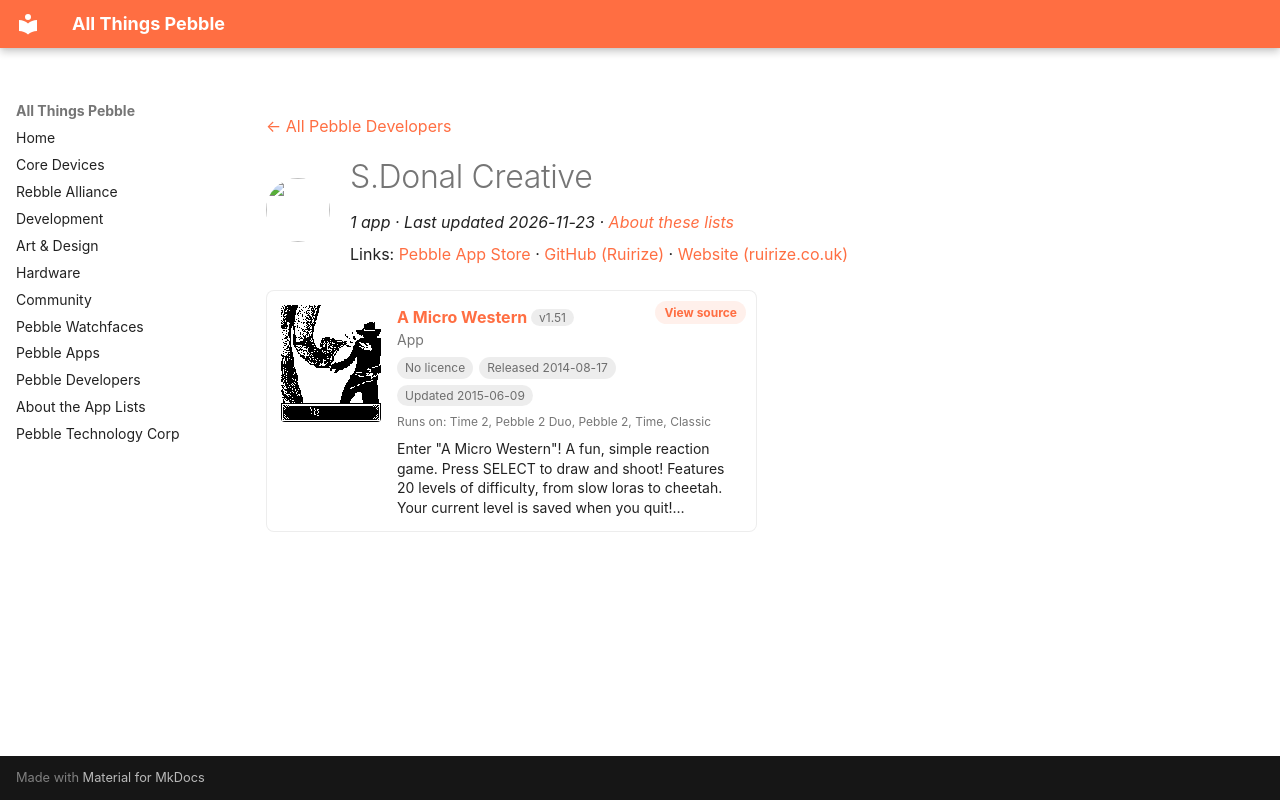

repository: saltedlolly/all-things-pebble · page: developers/s-donal-creative.html · generator: mkdocs

---
title: "S.Donal Creative"
hide:
  - toc
---

<!-- Generated by scripts/update_app_directory.py: do not edit by hand -->
[← All Pebble Developers](../developers.md)

<div class="dev-header" markdown>
<img class="dev-avatar" src="https://github.com/Ruirize.png?size=128" alt="" width="64" height="64" loading="lazy" onerror="this.remove()">
<div class="dev-intro" markdown>

# S.Donal Creative

*1 app · Last updated 2026-11-23 · [About these lists](../about-app-lists.md)*

Links: [Pebble App Store](https://apps.repebble.com/apps/dev/s-donal-creative_5346dc94107553195f0003b9) · [GitHub (Ruirize)](https://github.com/Ruirize) · [Website (ruirize.co.uk)](http://ruirize.co.uk/)

</div>
</div>

<div class="app-grid dev-apps" data-search-exclude>
<div class="app-card" data-type="watchapp" data-title="a micro western" data-released="2014-08-17" data-updated="2015-06-09">
<a class="app-shot" href="https://apps.repebble.com/53f10a4f7f7f1f7b6d000009" data-search-exclude><img src="../images/apps/53f10a4f7f7f1f7b6d000009.png" alt="A Micro Western" loading="lazy"></a>
<div class="app-info">
<h2 class="app-name" id="app-53f10a4f7f7f1f7b6d000009"><a href="https://apps.repebble.com/53f10a4f7f7f1f7b6d000009">A Micro Western</a> <span class="app-version" title="Latest version" data-search-exclude>v1.51</span></h2>
<a class="app-source" href="https://github.com/Ruirize/pebble-a-micro-western/" title="Source code" data-search-exclude>View source</a>
<div class="app-dev">App</div>
<div class="app-tags" data-search-exclude><span class="app-licence app-licence--none" title="Licence">No licence</span> <span title="First published in the app store">Released 2014-08-17</span> <span title="Latest release in the app store">Updated 2015-06-09</span></div>
<div class="app-watches" title="Supported watches" data-search-exclude>Runs on: Time 2, Pebble 2 Duo, Pebble 2, Time, Classic</div>
<p class="app-desc">Enter &quot;A Micro Western&quot;! A fun, simple reaction game. Press SELECT to draw and shoot! Features 20 levels of difficulty, from slow loras to cheetah. Your current level is saved when you quit!…</p>
</div>
</div>
</div>
